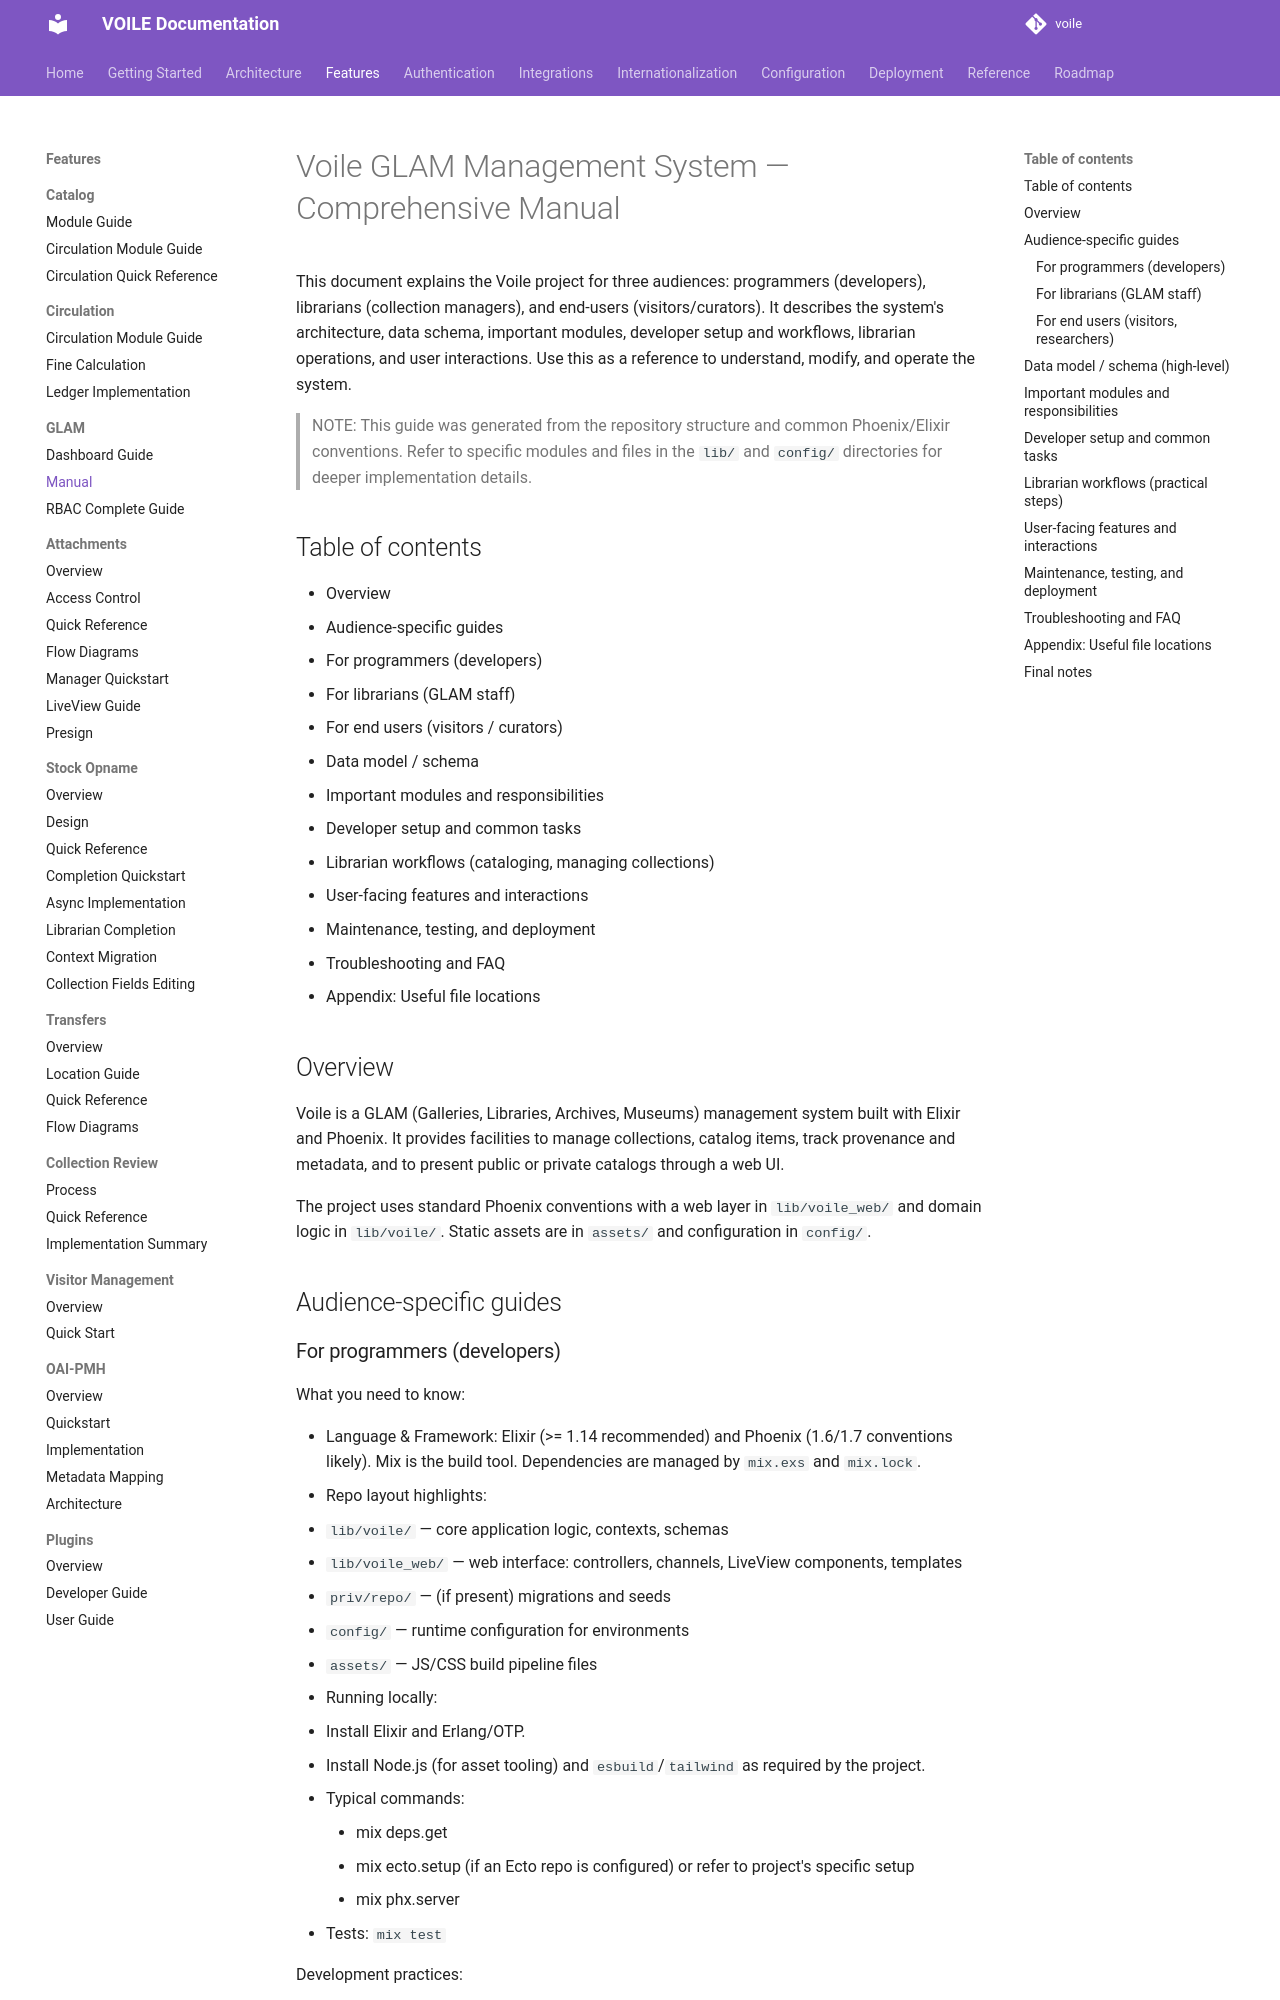

repository: curatorian/voile · page: features/glam/manual/index.html · generator: mkdocs

# Voile GLAM Management System — Comprehensive Manual

This document explains the Voile project for three audiences: programmers (developers), librarians (collection managers), and end-users (visitors/curators). It describes the system's architecture, data schema, important modules, developer setup and workflows, librarian operations, and user interactions. Use this as a reference to understand, modify, and operate the system.

> NOTE: This guide was generated from the repository structure and common Phoenix/Elixir conventions. Refer to specific modules and files in the `lib/` and `config/` directories for deeper implementation details.

## Table of contents

- Overview
- Audience-specific guides
  - For programmers (developers)
  - For librarians (GLAM staff)
  - For end users (visitors / curators)
- Data model / schema
- Important modules and responsibilities
- Developer setup and common tasks
- Librarian workflows (cataloging, managing collections)
- User-facing features and interactions
- Maintenance, testing, and deployment
- Troubleshooting and FAQ
- Appendix: Useful file locations

## Overview

Voile is a GLAM (Galleries, Libraries, Archives, Museums) management system built with Elixir and Phoenix. It provides facilities to manage collections, catalog items, track provenance and metadata, and to present public or private catalogs through a web UI.

The project uses standard Phoenix conventions with a web layer in `lib/voile_web/` and domain logic in `lib/voile/`. Static assets are in `assets/` and configuration in `config/`.

## Audience-specific guides
